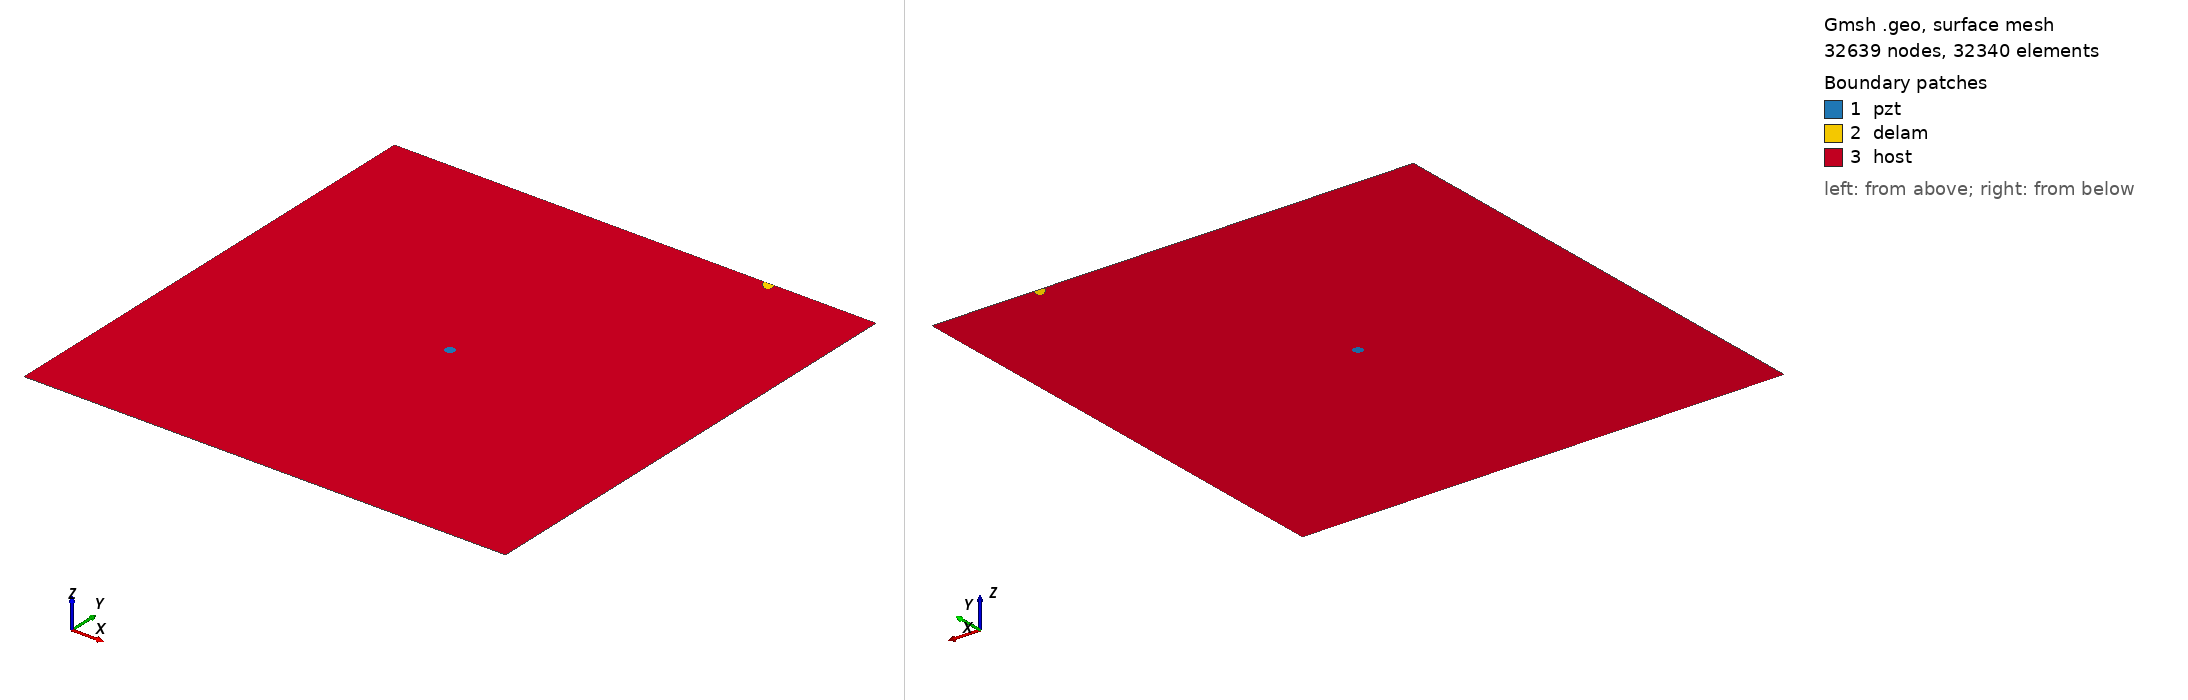

Gmsh geometry script, surface-meshed: 32639 nodes, 32340 surface elements. Boundary patches (legend numbers): 1 pzt, 2 delam, 3 host. Left view from above one corner, right view from below the opposite corner. Legend entries are the model's physical surfaces. The drawing asked Gmsh for element sizes between 1% and 20% of the model's largest extent; the script's own settings can give other sizes.

=== m2_423_delam1_position_no_98_a_10mm_b_5mm_angle_120.geo (drawn) ===
SetFactory("OpenCASCADE");
L=0.500000; 
W=0.500000; 
a=0.010000; 
b=0.005000; 
x=0.388889; 
y=0.500000; 
alpha=0.666667 *Pi; 
r=0.005000; 
xpzt=0.250000; 
ypzt=0.250000; 
//+
Point(1) = {0, 0, 0, 1.0};
//+
Point(2) = {L, 0, 0, 1.0};
//+
Point(3) = {L, W, 0, 1.0};
//+
Point(4) = {0, W, 0, 1.0};
//+
Line(1) = {1, 2};
//+
Line(2) = {2, 3};
//+
Line(3) = {3, 4};
//+
Line(4) = {4, 1};
//+
Circle(5) = {xpzt, ypzt, -0, r, 0, 2*Pi};
//+
Ellipse(6) = {x, y, -0, a, b, 0, 2*Pi};
//+
Rotate {{0, 0, 1}, {x, y, 0}, alpha} {
  Curve{6}; 
}
//+
BooleanDifference{ Curve{6}; Delete; }{ Curve{3}; }
//+
Delete {
  Curve{6}; 
}
//+
Delete {
  Curve{3}; 
}
//+
Line(9) = {7, 8};
//+
Line(10) = {3, 8};
//+
Line(11) = {7, 4};
//+
Curve Loop(1) = {5};
//+
Plane Surface(1) = {1};
//+
Curve Loop(2) = {9, 7};
//+
Plane Surface(2) = {2};
//+
Curve Loop(3) = {10, -7, 11, 4, 1, 2};
//+
Curve Loop(4) = {5};
//+
Plane Surface(3) = {3, 4};
//+
Point(9) = {xpzt, ypzt, 0, 1.0};
//+
Point{9} In Surface {1};// mesh node at centre of pzt
//+
Physical Surface("pzt") = {1};
//+
Physical Surface("delam") = {2};
//+
Physical Surface("host") = {3};

Mesh.Algorithm = 6; // Frontal
Mesh.CharacteristicLengthFactor = 0.070000;
Mesh.CharacteristicLengthMin = 0.001000;
Mesh.CharacteristicLengthMax = 0.200000;
Mesh.RecombineAll = 1; // Apply recombination algorithm
Mesh.SubdivisionAlgorithm = 1; // 1: all quadrangles
Mesh.Smoothing = 1;
